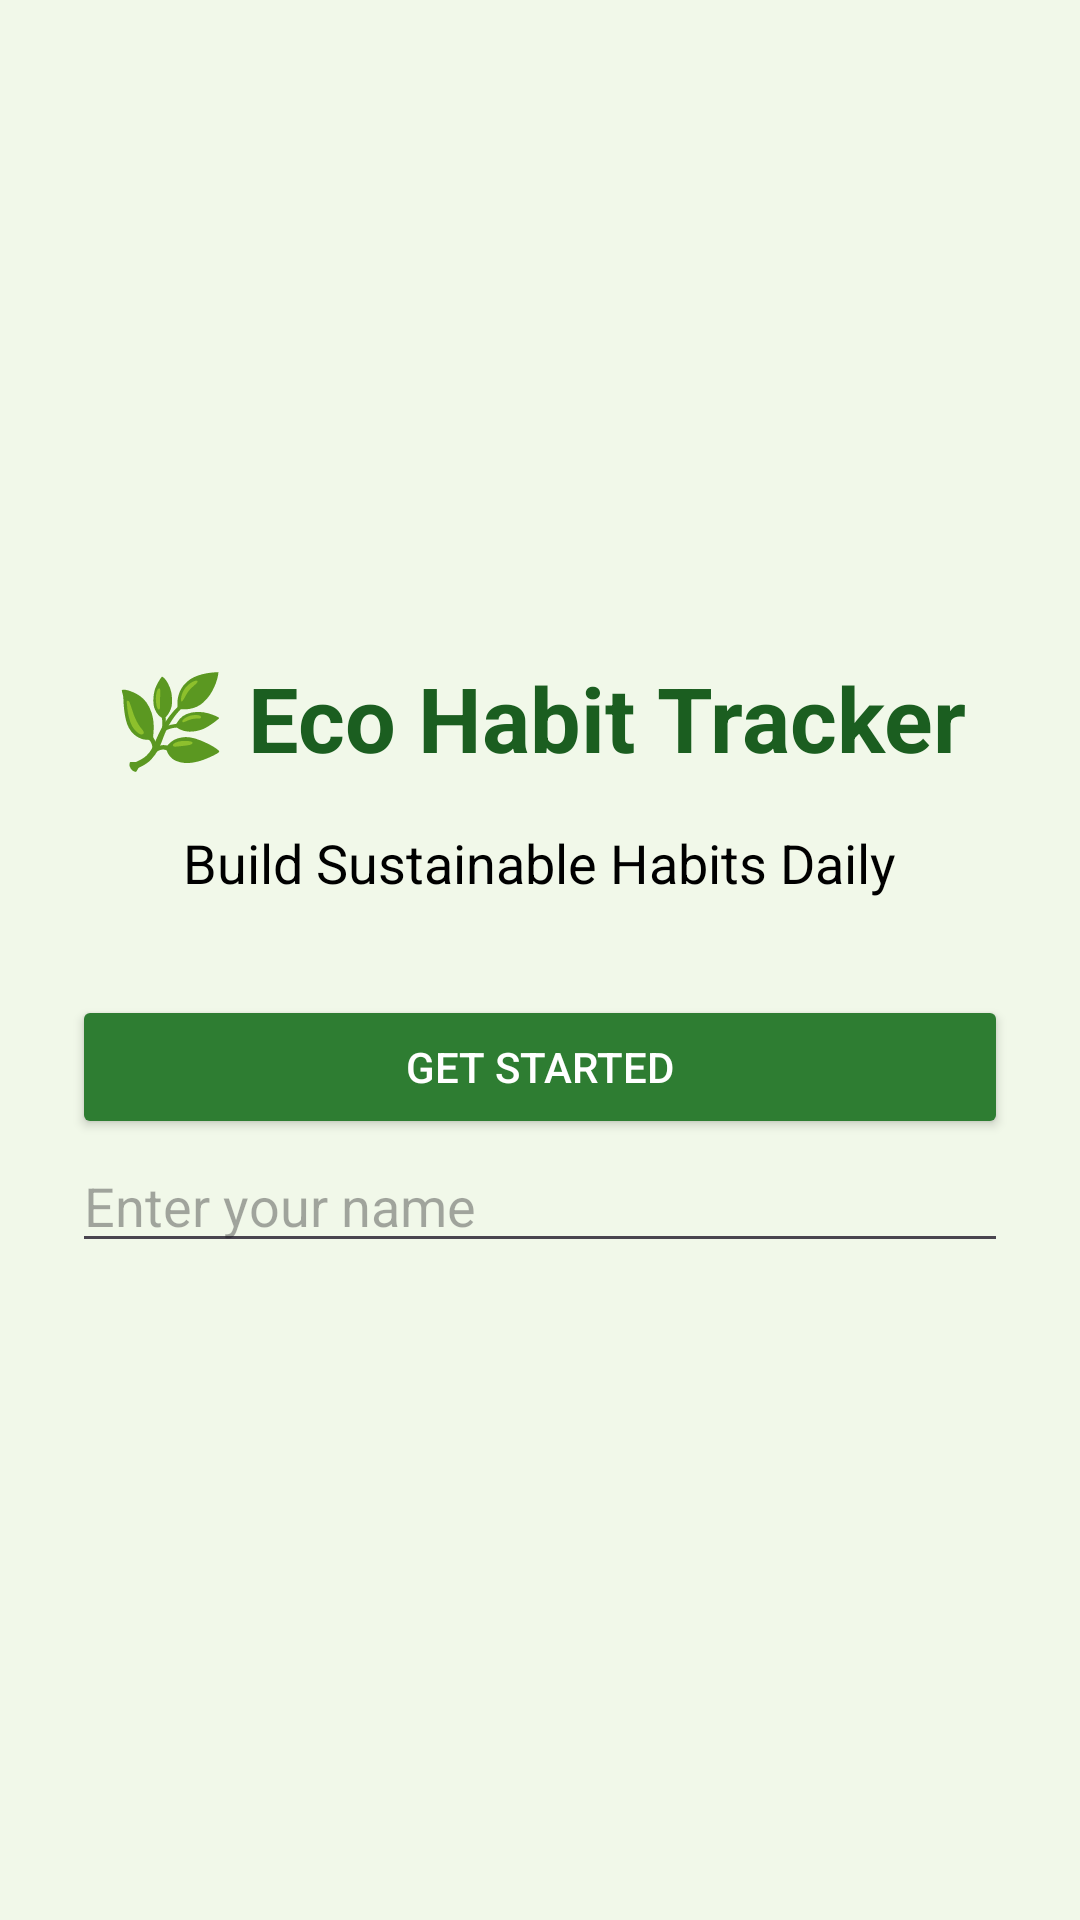

Layout XML and referenced resources for this Android screen:
<!-- AndroidManifest.xml: application theme Theme.EcoHabitTracker -->
<!-- res/layout/activity_landing.xml -->
<?xml version="1.0" encoding="utf-8"?>
<LinearLayout xmlns:android="http://schemas.android.com/apk/res/android"
    android:orientation="vertical"
    android:gravity="center"
    android:padding="24dp"
    android:background="#F1F8E9"
    android:layout_width="match_parent"
    android:layout_height="match_parent">

    <TextView
        android:text="🌿 Eco Habit Tracker"
        android:textSize="30sp"
        android:textStyle="bold"
        android:textColor="#1B5E20"
        android:layout_width="wrap_content"
        android:layout_height="wrap_content" />

    <TextView
        android:text="Build Sustainable Habits Daily"
        android:textSize="18sp"
        android:textColor="#000000"
        android:layout_marginTop="16dp"
        android:layout_width="wrap_content"
        android:layout_height="wrap_content" />

    <Button
        android:id="@+id/btnStart"
        android:text="Get Started"
        android:textColor="#FFFFFF"
        android:backgroundTint="#2E7D32"
        android:layout_marginTop="32dp"
        android:layout_width="match_parent"
        android:layout_height="wrap_content" />
    <EditText
        android:id="@+id/etName"
        android:layout_width="match_parent"
        android:layout_height="wrap_content"
        android:hint="Enter your name"/>


</LinearLayout>
<!-- resources referenced by this layout -->
<resources>
  <style name="Theme.EcoHabitTracker" parent="Theme.Material3.DayNight.NoActionBar">
  
          
          <item name="colorPrimary">#2E7D32</item>
  
          
          <item name="android:statusBarColor">#1B5E20</item>
  
          
          <item name="android:navigationBarColor">#FFFFFF</item>
  
      </style>
</resources>
